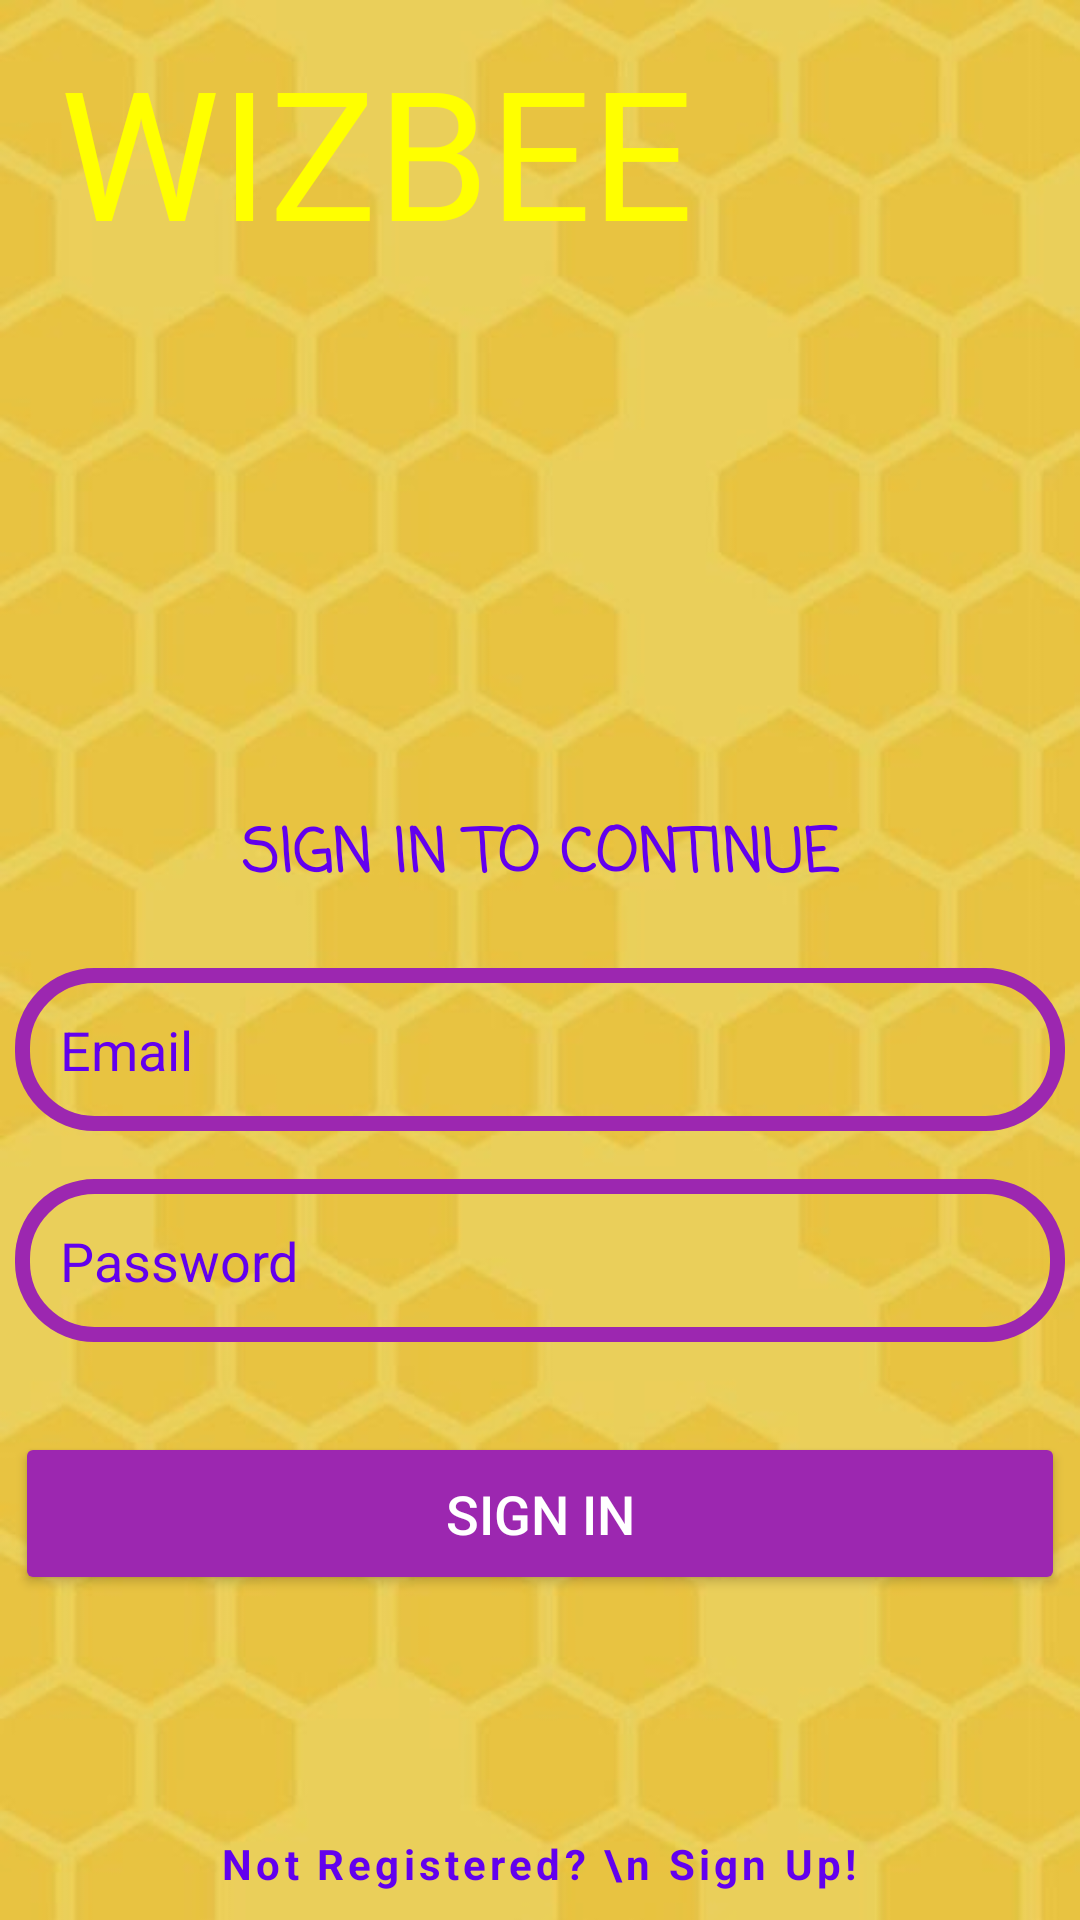

Write the Android layout XML for this screen, with the resource values it uses.
<!-- AndroidManifest.xml: application theme Theme.ProjectWizbee -->
<!-- res/layout/activity_dialog_sign_in.xml -->
<?xml version="1.0" encoding="utf-8"?>
<RelativeLayout xmlns:android="http://schemas.android.com/apk/res/android"
    xmlns:app="http://schemas.android.com/apk/res-auto"
    xmlns:tools="http://schemas.android.com/tools"
    android:layout_width="match_parent"
    android:layout_height="match_parent"
    android:layout_gravity="center"
    android:background="@drawable/honey"
    android:id="@+id/signindialog"
    tools:context=".SignInActivity">

    <TextView
        android:layout_width="match_parent"
        android:layout_height="wrap_content"
        android:text="WIZBEE"
        android:fontFamily="@font/aladin"
        android:textColor="@color/yellow"
        android:textSize="60sp"
        android:layout_marginHorizontal="20dp"
        android:layout_marginTop="10dp"
        android:translationZ="10dp"/>

    <ImageView
        android:id="@+id/logo_signin"
        android:layout_width="match_parent"
        android:layout_height="wrap_content"
        android:padding="0dp"
        android:scaleType="fitXY"
        android:src="@drawable/logo_background"
        app:layout_constraintBottom_toBottomOf="parent"
        app:layout_constraintEnd_toEndOf="parent"
        app:layout_constraintStart_toStartOf="parent"
        app:layout_constraintTop_toTopOf="parent"
        app:layout_constraintVertical_bias="0.5" />

    <ImageView
        android:id="@+id/lumilipad"
        android:layout_width="300dp"
        android:layout_height="300dp"
        android:translationY="110dp"
        android:translationX="-300dp"
        android:translationZ="10dp"
        android:src="@drawable/flyingbee" />

    <LinearLayout
        android:layout_marginTop="270dp"
        android:layout_width="match_parent"
        android:layout_height="wrap_content"
        android:gravity="center"
        android:orientation="vertical"
        app:layout_constraintEnd_toEndOf="parent"
        app:layout_constraintHorizontal_bias="0.0"
        app:layout_constraintStart_toStartOf="parent"
        tools:layout_editor_absoluteY="262dp">\

        <TextView
            android:layout_width="match_parent"
            android:layout_height="wrap_content"
            android:fontFamily="casual"
            android:text="SIGN IN TO CONTINUE"
            android:textAlignment="center"
            android:textColor="@color/purple_500"
            android:textSize="20dp"
            android:textStyle="bold" />

        <EditText
            android:id="@+id/email"
            android:layout_width="350dp"
            android:layout_height="wrap_content"
            android:layout_marginTop="22dp"
            android:background="@drawable/rounded_corner"
            android:hint="Email"
            android:inputType="textEmailAddress"
            android:padding="15dp"
            android:textColor="@color/purple_500"
            android:textColorHint="@color/purple_500"
            android:textSize="18sp" />

        <EditText
            android:id="@+id/password"
            android:layout_width="350dp"
            android:layout_height="wrap_content"
            android:layout_marginTop="16dp"
            android:background="@drawable/rounded_corner"
            android:hint="Password"
            android:inputType="textPassword"
            android:padding="15dp"
            android:textColor="@color/purple_500"
            android:textColorHint="@color/purple_500"
            android:textSize="18sp" />


        <Button
            android:id="@+id/login"
            android:layout_width="350dp"
            android:layout_height="wrap_content"
            android:layout_margin="30dp"
            android:backgroundTint="@color/purple"
            android:padding="15dp"
            android:text="Sign in"
            android:textColor="@color/white"
            android:textSize="18dp" />

        <TextView
            android:id="@+id/textView"
            android:layout_width="wrap_content"
            android:layout_height="wrap_content"
            android:layout_marginTop="50dp"
            android:letterSpacing="0.1"
            android:text="Not Registered? \n Sign Up!"
            android:textAlignment="center"
            android:textColor="@color/purple_500"
            android:textStyle="bold" />


    </LinearLayout>


</RelativeLayout>
<!-- resources referenced by this layout -->
<resources>
  <color name="purple">#9c27b0</color>
  <color name="purple_500">#FF6200EE</color>
  <color name="white">#FFFFFFFF</color>
  <color name="yellow">#FFFF00</color>
  <!-- drawable flyingbee: png bitmap (drawable, 49971 bytes) -->
  <!-- drawable honey: jpg bitmap (drawable-v24, 23926 bytes) -->
  <!-- drawable rounded_corner (drawable-v24) -->
  <?xml version="1.0" encoding="utf-8"?>
  <shape xmlns:android="http://schemas.android.com/apk/res/android"
      android:shape="rectangle"
      >
      <corners android:radius="24dp"/>
      <stroke android:width="5dip" android:color="@color/purple"/>
  
  
  </shape>
  <style name="Theme.ProjectWizbee" parent="Theme.MaterialComponents.DayNight.NoActionBar">
          
          <item name="colorPrimary">@color/purple_500</item>
          <item name="colorPrimaryVariant">@color/purple_700</item>
          <item name="colorOnPrimary">@color/white</item>
          
          <item name="colorSecondary">@color/teal_200</item>
          <item name="colorSecondaryVariant">@color/teal_700</item>
          <item name="colorOnSecondary">@color/black</item>
          
          <item name="android:statusBarColor">?attr/colorPrimaryVariant</item>
          
      </style>
  <color name="purple_700">#FF3700B3</color>
  <color name="teal_200">#FF03DAC5</color>
  <color name="teal_700">#FF018786</color>
  <color name="black">#FF000000</color>
</resources>
